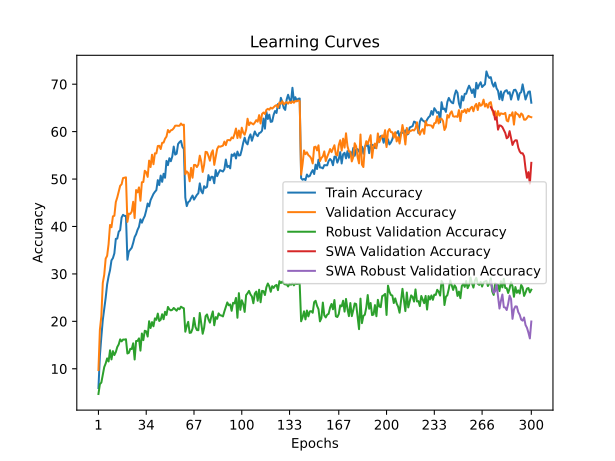

The file beside this chart, header and first rows:
time; train_accuracy; train_loss; valid_accuracy; valid_loss; valid_accuracy_robust; valid_accuracy_swa; valid_accuracy_robust_swa
36,8121; 5,9410; 4,9168; 9,7400; 4,4967; 4,6828; 9,7400; 4,6828
72,2827; 12,7480; 4,5618; 18,2400; 4,0060; 6,7655; 18,2400; 6,7655
141,1611; 16,7130; 4,4083; 21,0700; 3,8488; 7,0897; 21,0700; 7,0897
198,7499; 20,2680; 4,2691; 28,0900; 3,5679; 8,7034; 28,0900; 8,7034
234,6932; 22,6870; 4,1906; 29,8300; 3,4579; 10,3586; 29,8300; 10,3586
271,3786; 24,9770; 4,1101; 33,2300; 3,3198; 11,1241; 33,2300; 11,1241
380,8977; 27,7920; 4,0047; 33,8100; 3,3049; 12,1862; 33,8100; 12,1862
418,4455; 29,4720; 3,9300; 36,2700; 3,2050; 11,5379; 36,2700; 11,5379
453,7190; 30,7890; 3,8980; 40,3200; 3,0475; 13,8966; 40,3200; 13,8966
492,4052; 32,8560; 3,8288; 39,8400; 3,0679; 11,9724; 39,8400; 11,9724
624,0174; 33,3310; 3,8222; 42,1400; 2,9729; 13,7241; 42,1400; 13,7241
661,0812; 34,3440; 3,7770; 42,2600; 2,9539; 12,8897; 42,2600; 12,8897
697,3249; 37,3900; 3,6659; 45,1500; 2,8845; 13,5310; 45,1500; 13,5310
740,4766; 37,4520; 3,6691; 46,1300; 2,8515; 14,5862; 46,1300; 14,5862
803,7383; 38,8950; 3,6273; 47,3500; 2,7828; 15,1379; 47,3500; 15,1379
840,4657; 39,2470; 3,6196; 48,5800; 2,7310; 16,2000; 48,5800; 16,2000
876,0240; 41,8990; 3,5220; 48,9000; 2,7312; 15,7793; 48,9000; 15,7793
931,3813; 42,4550; 3,5208; 50,2100; 2,7025; 16,1586; 50,2100; 16,1586
982,0847; 42,2230; 3,5219; 50,3000; 2,6886; 16,1517; 50,3000; 16,1517
1019,0163; 42,2330; 3,4976; 50,3600; 2,6912; 16,2207; 50,3600; 16,2207
1067,4765; 32,9860; 3,8266; 40,9700; 3,0024; 13,2207; 40,9700; 13,2207
1121,1342; 34,7400; 3,7619; 42,7100; 2,9536; 13,3517; 42,7100; 13,3517
1176,1381; 35,1280; 3,7400; 42,6500; 2,9282; 14,2069; 42,6500; 14,2069
1214,1079; 35,5180; 3,7494; 43,1400; 2,9063; 14,1655; 43,1400; 14,1655
1269,3652; 36,5470; 3,7254; 45,2100; 2,8541; 15,3724; 45,2100; 15,3724
1305,3397; 37,7740; 3,6417; 41,7700; 3,0239; 11,9517; 41,7700; 11,9517
1371,5510; 38,3520; 3,6280; 47,6800; 2,7638; 15,8483; 47,6800; 15,8483
1439,7884; 39,2860; 3,6002; 47,1900; 2,7981; 15,8690; 47,1900; 15,8690
1476,9325; 39,9390; 3,5887; 48,2400; 2,7403; 16,4069; 48,2400; 16,4069
1513,3110; 41,4990; 3,5401; 45,4200; 2,8612; 13,8207; 45,4200; 13,8207
1561,9121; 40,8000; 3,5914; 49,3300; 2,7055; 17,4345; 49,3300; 17,4345
1622,0455; 41,6150; 3,5532; 49,3800; 2,6946; 16,0345; 49,3800; 16,0345
1658,0380; 42,2180; 3,5390; 51,7500; 2,6141; 18,0138; 51,7500; 18,0138
1694,0981; 43,3950; 3,4986; 51,4300; 2,6333; 17,8897; 51,4300; 17,8897
1800,3455; 44,8450; 3,4376; 50,4600; 2,6441; 16,7931; 50,4600; 16,7931
1838,8248; 44,2380; 3,4430; 53,8900; 2,5444; 20,0207; 53,8900; 20,0207
1874,5899; 45,5480; 3,4026; 52,5300; 2,5961; 18,5931; 52,5300; 18,5931
1911,4570; 46,1830; 3,3873; 55,1300; 2,4823; 19,8414; 55,1300; 19,8414
2058,0867; 46,8710; 3,3566; 53,1200; 2,5549; 18,9517; 53,1200; 18,9517
2094,7014; 47,3070; 3,3645; 55,4300; 2,4819; 20,6276; 55,4300; 20,6276
2129,4898; 47,6640; 3,3214; 55,4100; 2,4752; 20,3172; 55,4100; 20,3172
2165,5518; 49,7710; 3,2649; 56,9700; 2,4339; 21,6345; 56,9700; 21,6345
2284,0676; 48,7260; 3,2930; 57,0100; 2,4347; 20,0759; 57,0100; 20,0759
2322,2367; 50,7320; 3,2390; 56,3300; 2,4539; 20,3379; 56,3300; 20,3379
2358,6357; 49,4120; 3,2955; 57,6400; 2,3930; 21,4966; 57,6400; 21,4966
2403,4894; 51,1130; 3,2400; 57,6900; 2,4078; 20,4414; 57,6900; 20,4414
2492,8510; 50,2690; 3,2566; 58,5100; 2,3790; 22,0138; 58,5100; 22,0138
2529,0122; 53,8370; 3,1744; 58,9500; 2,3476; 21,3448; 58,9500; 21,3448
2565,8241; 52,9290; 3,1724; 60,3400; 2,3109; 23,0345; 60,3400; 23,0345
2631,3176; 54,3930; 3,1216; 59,8500; 2,3314; 22,5310; 59,8500; 22,5310
2697,3380; 53,7550; 3,1606; 60,2700; 2,3181; 22,3103; 60,2700; 22,3103
2734,1441; 54,7650; 3,1108; 60,3800; 2,3001; 22,4276; 60,3800; 22,4276
2786,1534; 56,8480; 3,0662; 60,7100; 2,2945; 22,8207; 60,7100; 22,8207
2826,3993; 55,1490; 3,1095; 61,2400; 2,2845; 22,5241; 61,2400; 22,5241
2879,4816; 55,3310; 3,1161; 61,2700; 2,2781; 22,2414; 61,2700; 22,2414
2916,8324; 57,3820; 3,0351; 61,2300; 2,2713; 22,7517; 61,2300; 22,7517
2979,2243; 57,7860; 3,0391; 61,2400; 2,2711; 22,5517; 61,2400; 22,5517
3016,9259; 58,0520; 3,0223; 61,7100; 2,2703; 23,0828; 61,7100; 23,0828
3081,8436; 56,7840; 3,0694; 61,3700; 2,2677; 22,8897; 61,3700; 22,8897
3138,2407; 56,3420; 3,0465; 61,4700; 2,2695; 22,7448; 61,4700; 22,7448
... 240 more rows
